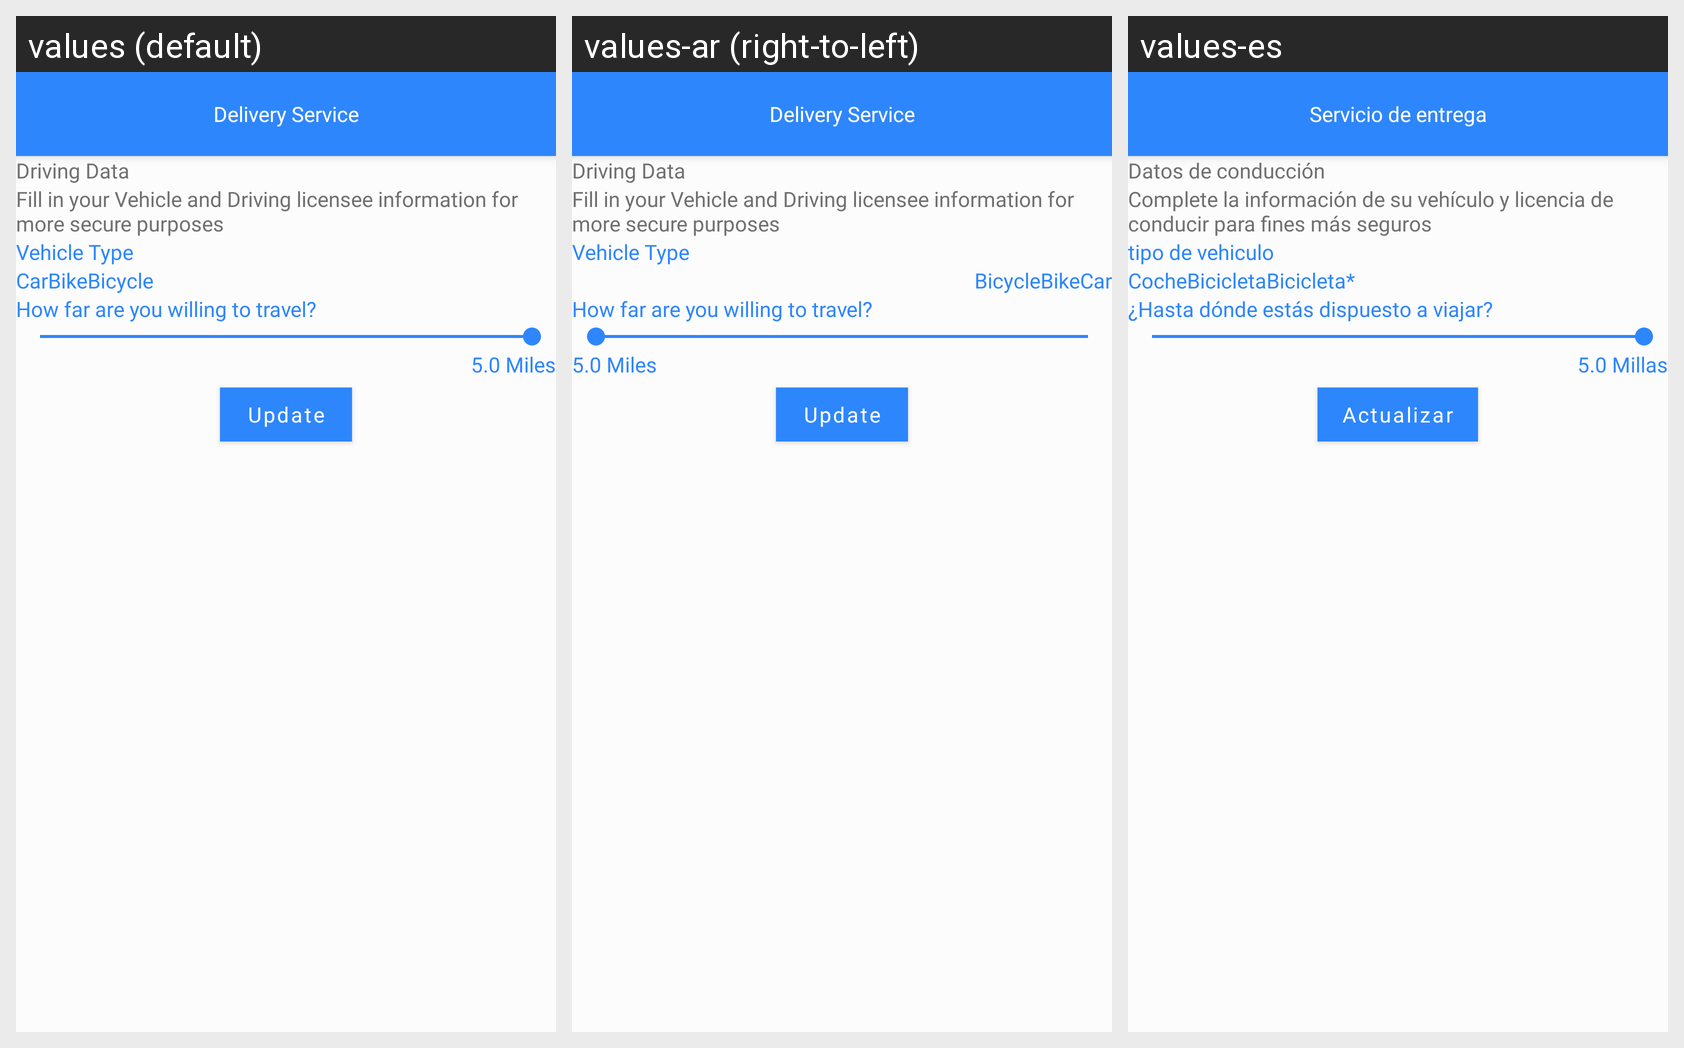

The Android screen above is rendered under several locales of the same app. Produce the string resources it draws, with the default and per-locale values.
Android screen res/layout/fragment_delivery_service.xml rendered under 3 locales, left to right: values (default), values-ar (right-to-left), values-es. Device: Nexus 5 (rendered at 1080×1920; each locale shown at half size, 540×960, under a caption strip naming it); theme Theme.WashHomeApplication.
Strings drawn on this screen, with the default value and each locale's value (text and hints the layout hard-codes, and strings that could not be matched under every locale, appear in the picture but are not listed):

delivery_service
  values: Delivery Service
  values-ar: Delivery Service  [not translated; the default value is used]
  values-es: Servicio de entrega

driving_data
  values: Driving Data
  values-ar: Driving Data  [not translated; the default value is used]
  values-es: Datos de conducción

fill_in_your_vehicle_and_driving_licensee_information_for_more_secure_purposes
  values: Fill in your Vehicle and Driving licensee information for more secure purposes
  values-ar: Fill in your Vehicle and Driving licensee information for more secure purposes  [not translated; the default value is used]
  values-es: Complete la información de su vehículo y licencia de conducir para fines más seguros

vehicle_type
  values: Vehicle Type
  values-ar: Vehicle Type  [not translated; the default value is used]
  values-es: tipo de vehiculo

car
  values: Car
  values-ar: Car  [not translated; the default value is used]
  values-es: Coche

bike
  values: Bike
  values-ar: Bike  [not translated; the default value is used]
  values-es: Bicicleta

bicycle
  values: Bicycle
  values-ar: Bicycle  [not translated; the default value is used]
  values-es: Bicicleta*

how_far_are_you_willing_to_travel
  values: How far are you willing to travel?
  values-ar: How far are you willing to travel?  [not translated; the default value is used]
  values-es: ¿Hasta dónde estás dispuesto a viajar?

_5_0_miles
  values: 5.0 Miles
  values-ar: 5.0 Miles  [not translated; the default value is used]
  values-es: 5.0 Millas

update
  values: Update
  values-ar: Update  [not translated; the default value is used]
  values-es: Actualizar
